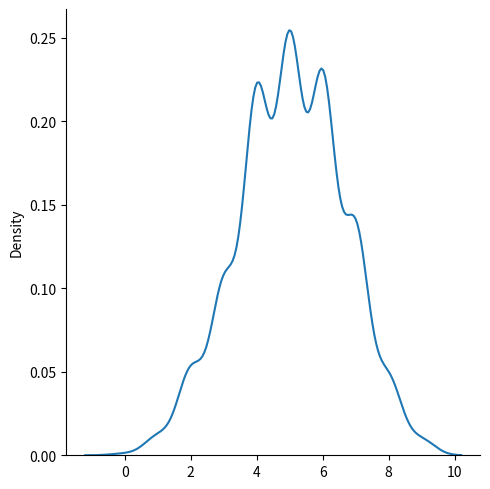
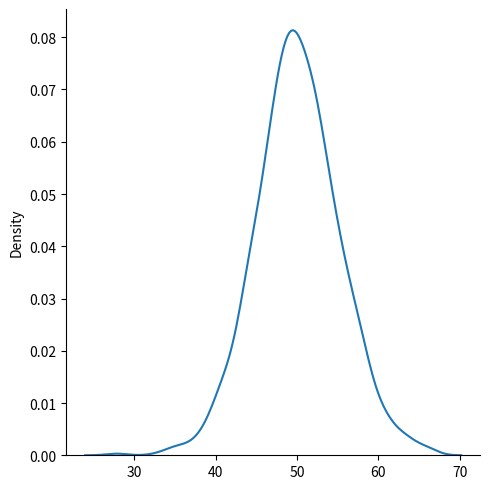
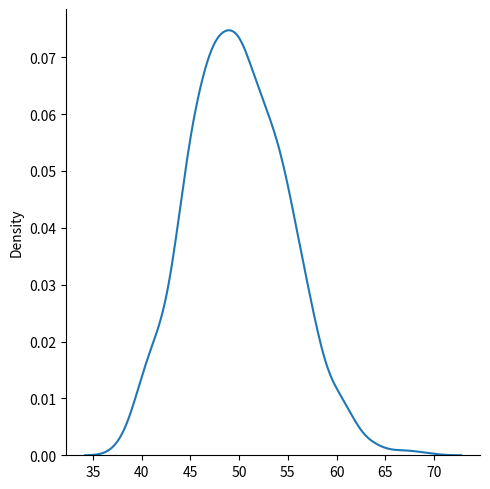
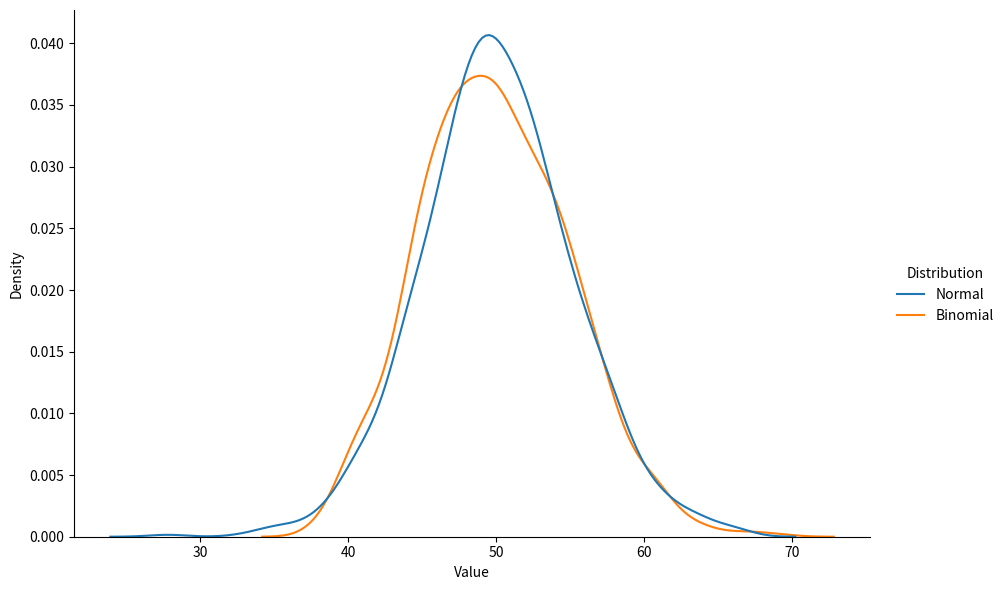

Python code for these plots, in order:
# numpy random binomial distribution
import numpy as np
from numpy import random
import matplotlib.pyplot as plt
import seaborn as sns
import pandas as pd

print('generate binomial distribution')
x = random.binomial(n=10, p =0.5, size=10)
print(x)

print('generate plot of a binomial distribution')
x = random.binomial(n=10,p=0.5,size=1000)
sns.displot(x, kind='kde')
plt.show()

print('generate normal and binomial distribution')
x = random.normal(loc=50, scale=5, size=1000)
y = random.binomial(n=100,p=0.5,size=1000)
sns.displot(x,kind='kde',legend='normal')
sns.displot(y,kind='kde',legend='binomial')
plt.show()

df = pd.DataFrame({'Normal': x, 'Binomial': y})
df_melted = pd.melt(df,var_name='Distribution', value_name='Value')
sns.displot(df_melted,x='Value',hue='Distribution', kind='kde',height=6,aspect=1.5)
plt.show()